4-way image classification set "clarifier" from GitHub (janes1234/Skripsie); label vocabulary: dysfunctional, empty, functional, scum.

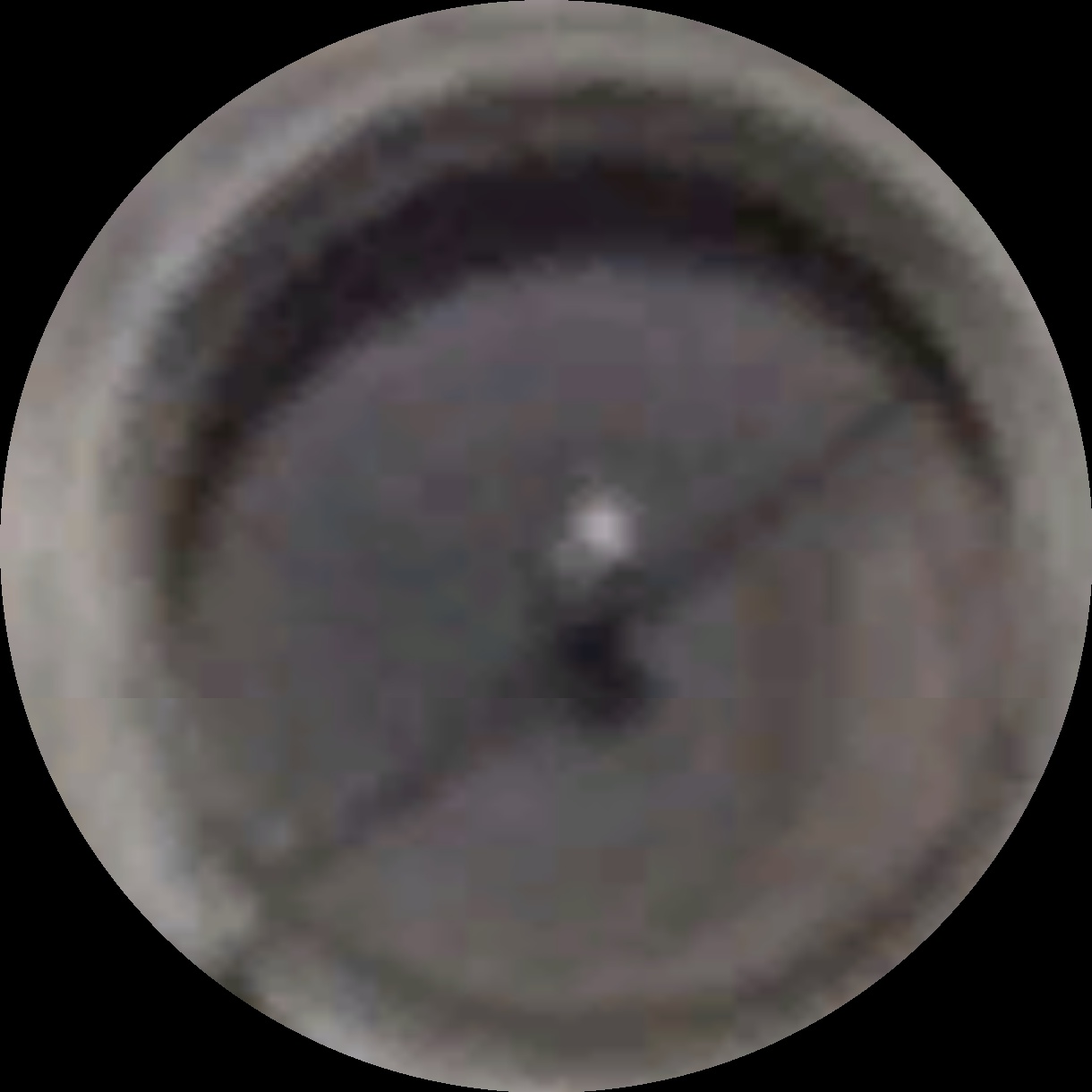
Label: empty

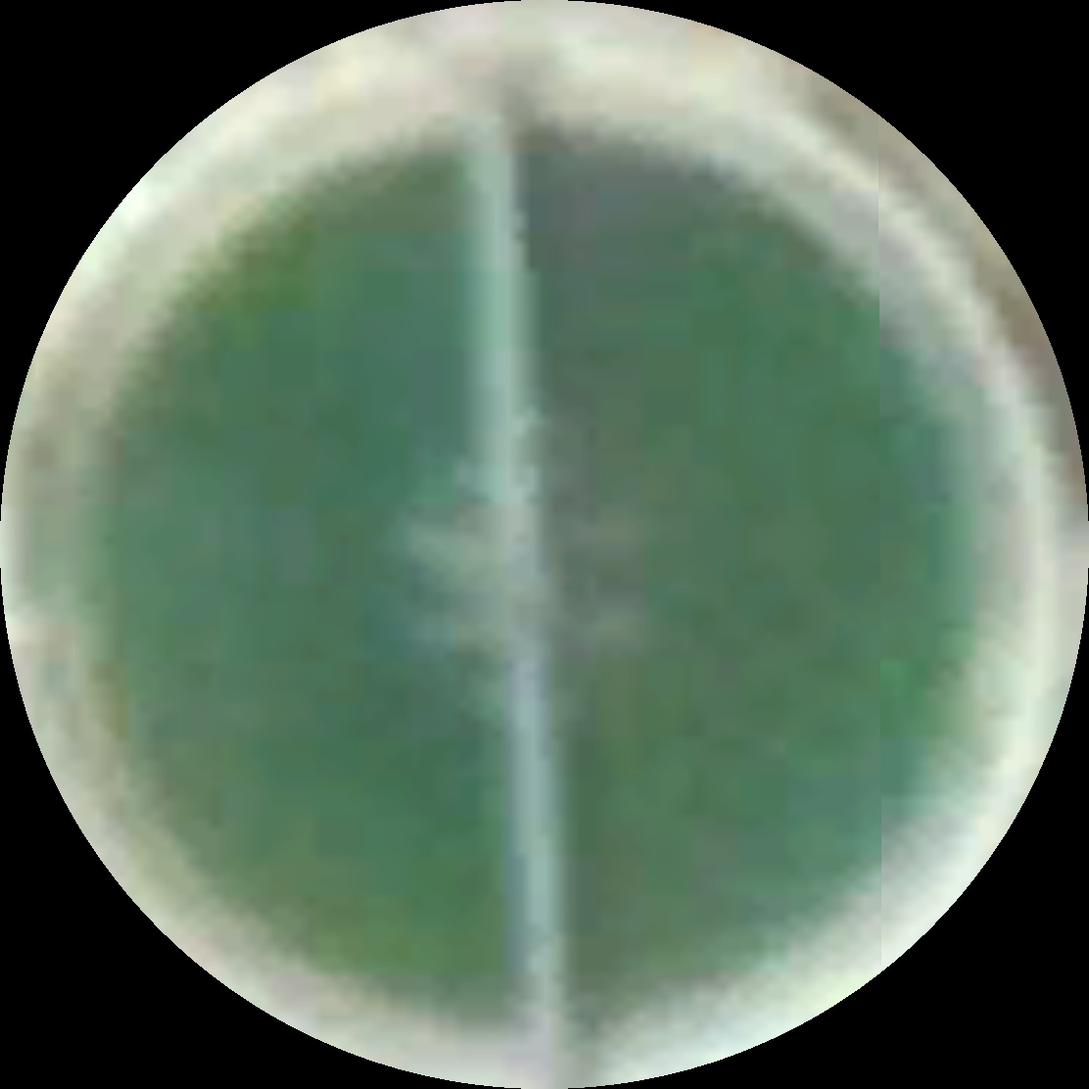
Label: dysfunctional

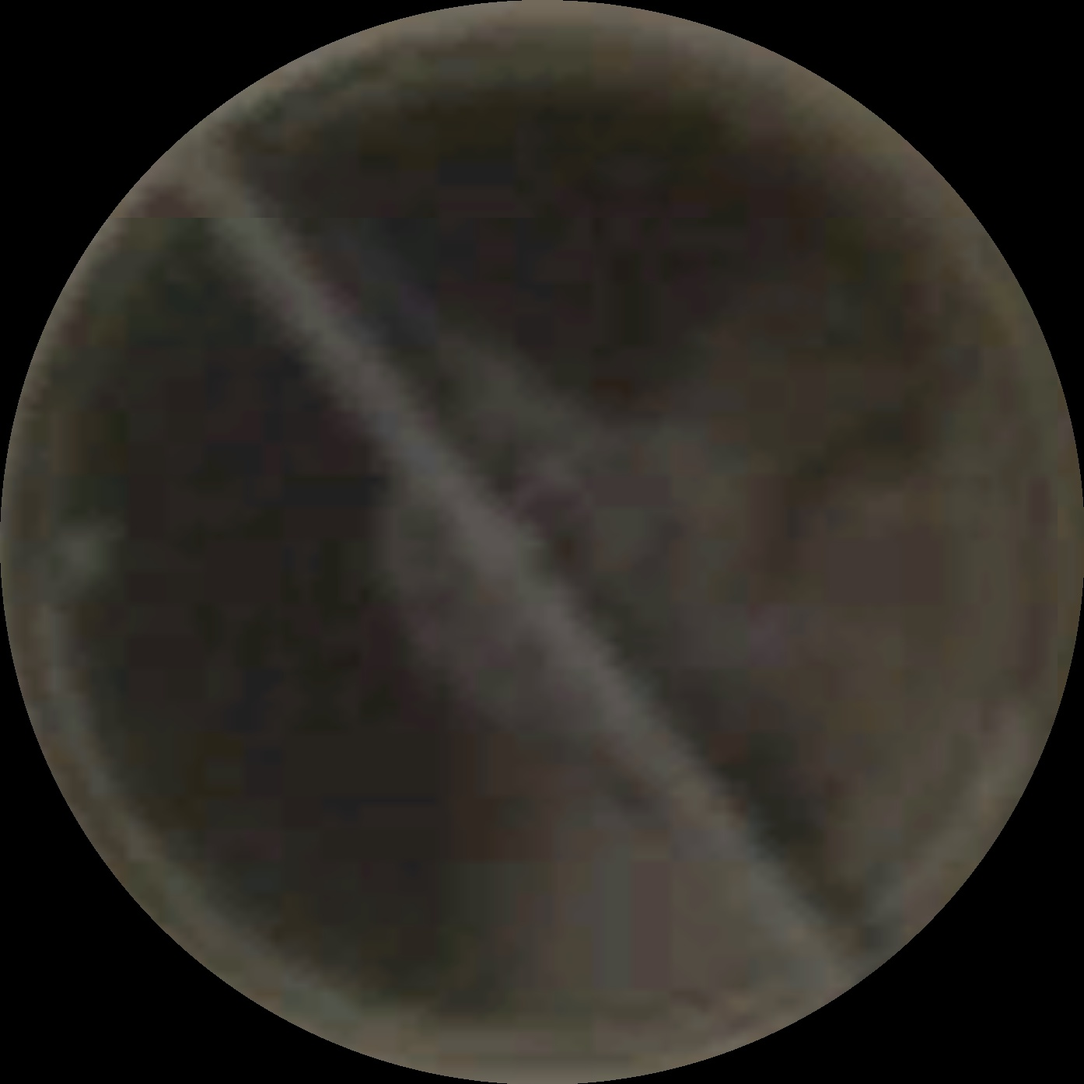
Label: scum

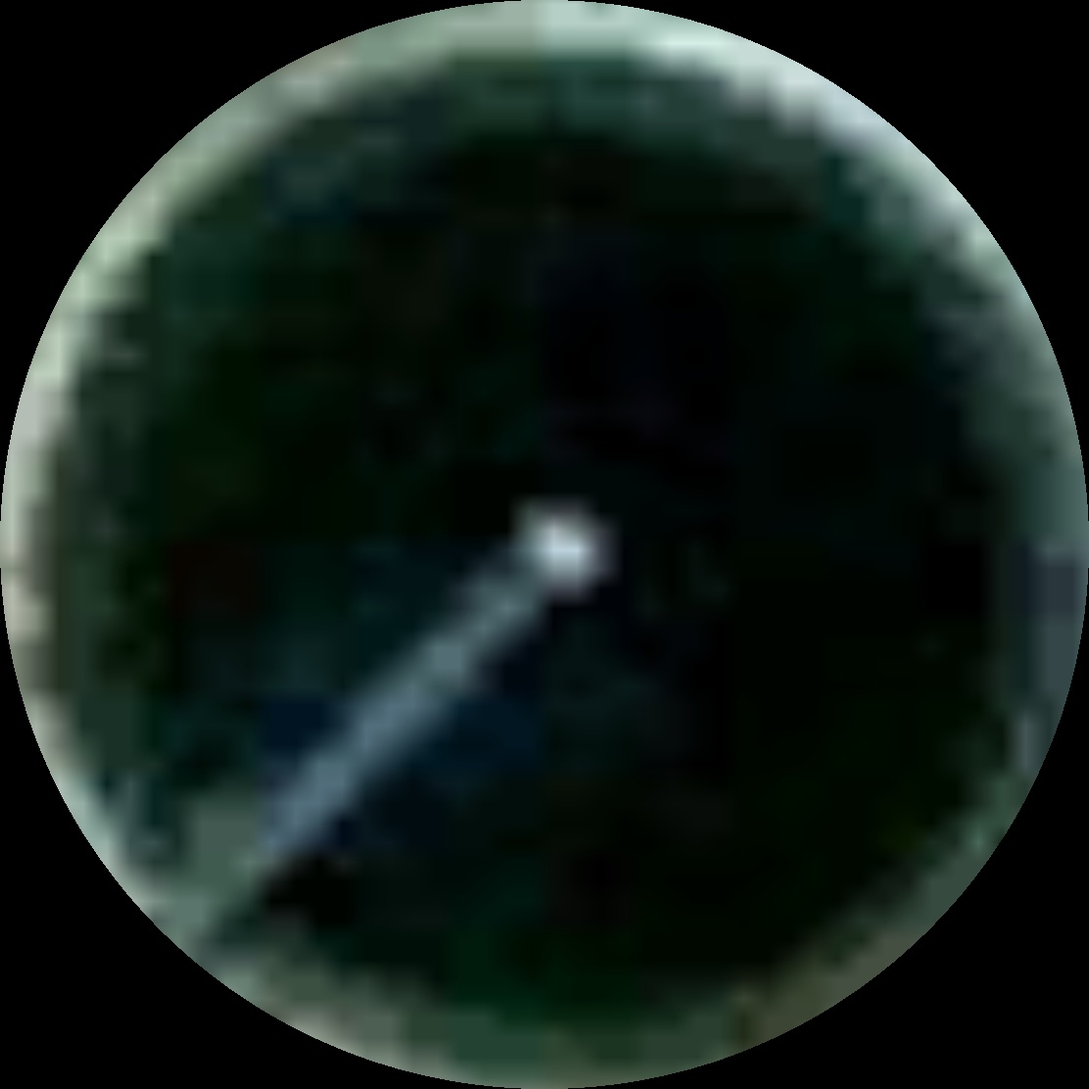
Label: functional

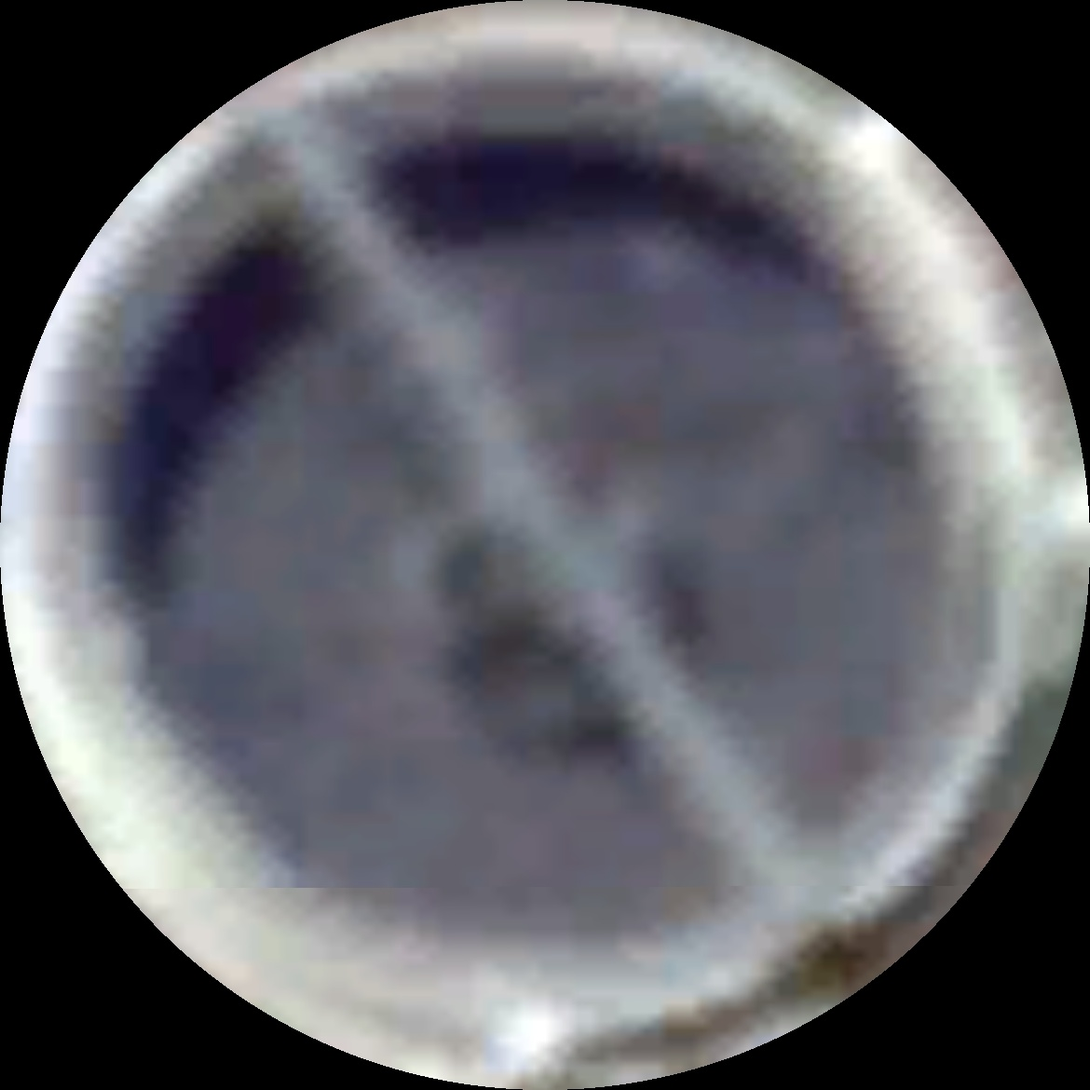
Label: empty

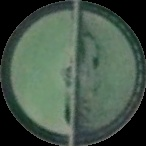
Label: dysfunctional
